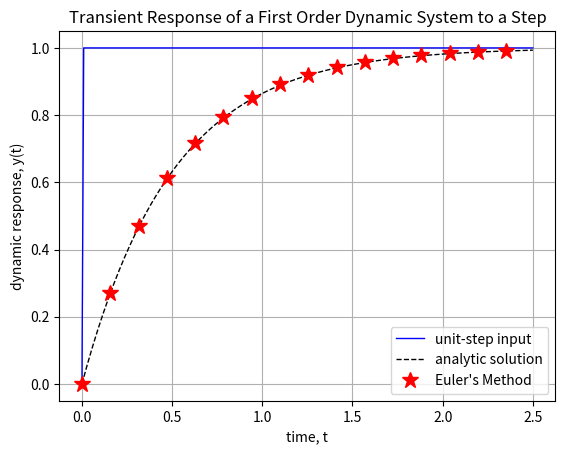

Python code for this plot:
#!/usr/bin/env python3
# -*- coding: utf-8 -*-
"""
Computational Solutions of Engineering Problems                May 09, 2022
IST 4360
[redacted]


Synopsis:
Solves the first-order Ordinary Differential Equation ODE by applying
Euler's explicit method:

                        tau * y'(t) + y(t) = u(t),

where `tau' is the characteristic system time, y(t) is the output state
variable, t is the time, and u(t) is the input, unit-step, function,
u(t) = 1.


[redacted]
This file is released under the GNU General Public License as published
by the Free Software Foundation, either version 3 of the License, or
(at your option) any later version.


References:
[0] A Gilat and V Subramanian, Numerical Methods for Engineers and
    Scientists: An Introduction with Applications using MATLAB
[1] R Johansson, Numerical Python: Scientific Computing and Data
    Science Applications with NumPy, SciPy, and Matplotlib, 2nd edition
"""


from numpy import exp
from numpy import array
from numpy import empty
from numpy import linspace
import matplotlib as mpl
from matplotlib import pyplot as plt


def Euler(N, trange, yi, f):
        """
        Synopsis:
        Solves a first-order ordinary differential equation with Euler's
        explicit method.

        inputs:
        N       number of time-steps for numerical integration
        trange  t[ime] span, the initial, ti, and final times, tf
        yi      initial value of the state variable, yi = y(t = ti)
        f       f(t, y), right-hand side of the ODE: dy/dt = f(t, y)

        output:
        odesol  second-rank numpy array, [t, y]
        """

        y      = empty(N + 1)       # preallocates array for speed
        ti, tf = trange             # unpacks the initial and final times

        # computes the time array and the time-step
        t,  dt = (linspace(ti, tf, N+1), (tf - ti) / N)

        y[0] = yi
        for i in range(N):
                y[i + 1] = y[i] + dt * f(t[i], y[i])

        odesol = array([t, y])      # packs into a second-rank numpy array
        return odesol


""" Obtains the dynamic response of the first-order system to unit step """

# defines the characteristic system time and rate, respectively
tau = 0.5
k = 1 / tau
# defines the unit-step input function as a lambda
u = lambda t: 1
# defines the right-hand side RHS of the ODE: dy/dt = f(t, y) as a lambda
odefun = lambda t, y: ( k * (u(t) -  y) )


N = 255                         # number of integration time-steps
ti, tf = (0, 5 * tau)           # initial time ti and final time tf
tspan  = (ti, tf)               # time span tuple
yi     = 0                      # initial value: yi = y(t = ti) = 0
odesol = empty([2, N+1])        # preallocates array for speed


""" solves the ODE with Euler's explicit method """
t, y = Euler (N, tspan, yi, odefun) # solves ODE and unpacks into t, y(t)
f = lambda t: 1 - exp(-k * t)       # defines the exact solution


""" plots the numerical solution to compare it with the exact solution """
plt.close("all")            # closes all existing figures
plt.ion()                   # enables interactive plotting
fig, ax = plt.subplots()    # effectively plots on the same figure

# defines the unit-step input for plotting
u = lambda t: (t > 0)
ax.plot(t, u(t), color="blue", linestyle="-", linewidth=1,
        label="unit-step input")
ax.plot(t, f(t), color="black", linestyle="--", linewidth=1,
        label="analytic solution")
ax.plot(t[::16], y[::16], color="red", marker="*", markersize=12,
        linestyle="", label="Euler's Method")

ax.grid()                   # shows grid
ax.legend()                 # displays the legend
ax.set_xlabel("time, t")
ax.set_ylabel("dynamic response, y(t)")
title = ("Transient Response of a First Order Dynamic System to a Step")
ax.set_title(title)
